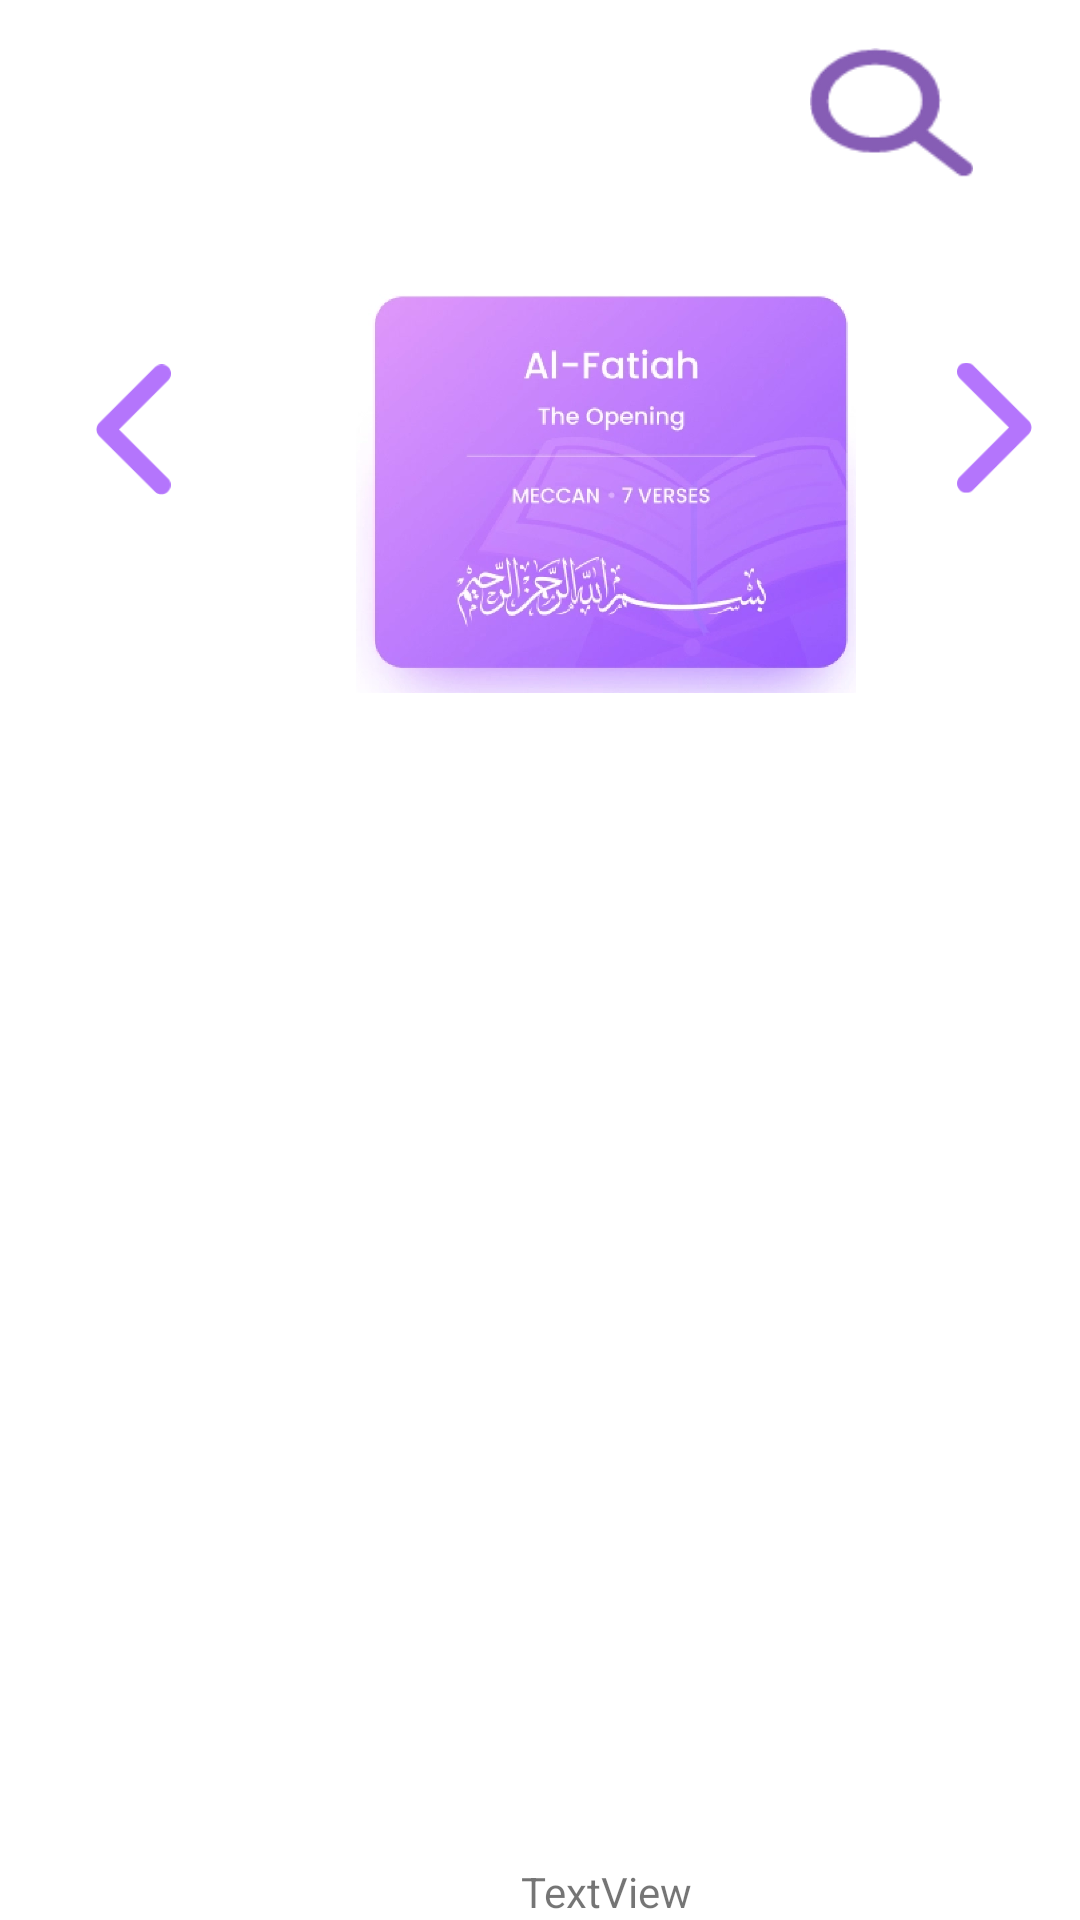

Reconstruct the res/layout file that produces this screen, plus the resources it refers to.
<!-- AndroidManifest.xml: application theme Theme.ProjetTDMUbunto -->
<!-- res/layout/ayahdetails.xml -->
<?xml version="1.0" encoding="utf-8"?>
<androidx.constraintlayout.widget.ConstraintLayout
    xmlns:android="http://schemas.android.com/apk/res/android"
    xmlns:app="http://schemas.android.com/apk/res-auto"
    xmlns:tools="http://schemas.android.com/tools"
    android:layout_width="match_parent"
    android:layout_height="match_parent">

    <ImageView
        android:id="@+id/gotosearch2"
        android:layout_width="55dp"
        android:layout_height="44dp"
        android:layout_marginTop="16dp"
        app:layout_constraintEnd_toEndOf="parent"
        app:layout_constraintHorizontal_bias="0.884"
        app:layout_constraintStart_toStartOf="parent"
        app:layout_constraintTop_toTopOf="parent"
        app:srcCompat="@drawable/group_1555"
        tools:ignore="MissingConstraints" />

    <ImageView
        android:id="@+id/slideBack"
        android:layout_width="25dp"
        android:layout_height="98dp"
        android:layout_marginEnd="16dp"
        app:layout_constraintBottom_toBottomOf="parent"
        app:layout_constraintEnd_toEndOf="parent"
        app:layout_constraintTop_toTopOf="parent"
        app:layout_constraintVertical_bias="0.173"
        app:srcCompat="@drawable/icon_ionic_ios_arrow_forward" />

    <ImageView
        android:id="@+id/slideNext"
        android:layout_width="25dp"
        android:layout_height="100dp"
        android:layout_marginStart="32dp"
        android:rotationX="-2"
        android:rotationY="-177"
        app:layout_constraintBottom_toBottomOf="parent"
        app:layout_constraintStart_toStartOf="parent"
        app:layout_constraintTop_toTopOf="parent"
        app:layout_constraintVertical_bias="0.173"
        app:srcCompat="@drawable/icon_ionic_ios_arrow_forward" />

    <ImageView
        android:id="@+id/imageView11"
        android:layout_width="404dp"
        android:layout_height="139dp"
        android:layout_marginTop="92dp"
        app:layout_constraintEnd_toEndOf="@+id/slideBack"
        app:layout_constraintHorizontal_bias="0.0"
        app:layout_constraintStart_toStartOf="parent"
        app:layout_constraintTop_toTopOf="parent"
        app:srcCompat="@drawable/mask_group_7" />

    <TextView
        android:id="@+id/traduction"
        android:layout_width="wrap_content"
        android:layout_height="wrap_content"
        android:text="TextView"
        app:layout_constraintBottom_toBottomOf="parent"
        app:layout_constraintEnd_toEndOf="@+id/imageView11"
        app:layout_constraintStart_toStartOf="parent" />

    <ImageView
        android:id="@+id/ayamushaf"
        android:layout_width="wrap_content"
        android:layout_height="wrap_content"
        app:layout_constraintBottom_toBottomOf="parent"
        app:layout_constraintEnd_toEndOf="parent"
        app:layout_constraintStart_toStartOf="parent"
        app:layout_constraintTop_toBottomOf="@+id/imageView11"
        />


</androidx.constraintlayout.widget.ConstraintLayout>
<!-- resources referenced by this layout -->
<resources>
  <!-- drawable group_1555: png bitmap (drawable, 2233 bytes) -->
  <!-- drawable icon_ionic_ios_arrow_forward: png bitmap (drawable, 1804 bytes) -->
  <!-- drawable mask_group_7: png bitmap (drawable, 199203 bytes) -->
  <style name="Theme.ProjetTDMUbunto" parent="Theme.MaterialComponents.DayNight.NoActionBar">
          
          <item name="colorPrimary">@color/purple_500</item>
          <item name="colorPrimaryVariant">@color/purple_700</item>
          <item name="colorOnPrimary">@color/white</item>
          
          <item name="colorSecondary">@color/teal_200</item>
          <item name="colorSecondaryVariant">@color/teal_700</item>
          <item name="colorOnSecondary">@color/black</item>
          
          <item name="android:statusBarColor" tools:targetApi="l">?attr/colorPrimaryVariant</item>
          
      </style>
  <!-- not gathered from this repository: default colours our renderer supplied (Android Studio template values) -->
  <color name="purple_500">#FF6200EE</color>
  <color name="purple_700">#FF3700B3</color>
  <color name="teal_200">#FF03DAC5</color>
  <color name="teal_700">#FF018786</color>
  <color name="black">#FF000000</color>
  <color name="white">#FFFFFFFF</color>
</resources>
